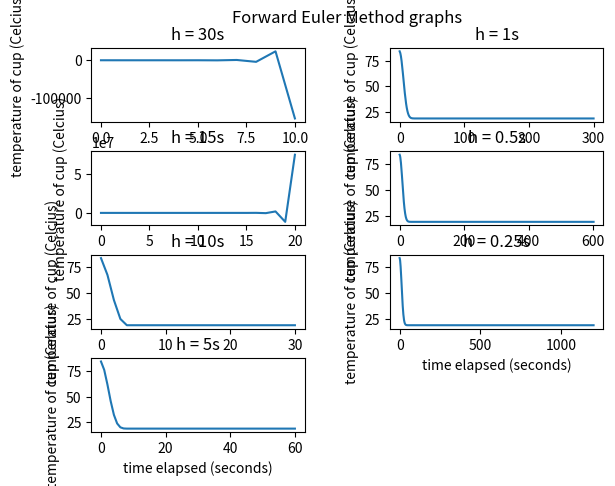

Source code (Python):
# [redacted]

import numpy as np
import matplotlib.pyplot as plt

T_cup_start = 84 # celcius
T_room_start = 19 # celcius
r = 0.025

# Forward Euler equation
def forwardEulerEquation(cupTemp, roomTemp, h):
    result = cupTemp + (h * -(r) * (cupTemp - roomTemp))
    return result

def forwardEuler(cup_temps, h_values, g, l):
    prev_result = T_cup_start
    for h in h_values:
        prev_result = forwardEulerEquation(prev_result, T_room_start, h)
        cup_temps.append(prev_result)
    
    g.set_ylabel("temperature of cup (Celcius)")
    g.set_xlabel("time elapsed (seconds)")
    g.set_title(l)
    g.plot(cup_temps, "-")
    
        
def main():
    fig,ax = plt.subplots(4, 2)
    fig.delaxes(ax[3, 1])
    
    fig.suptitle("Forward Euler Method graphs")
    
    # GRAPH 1
    cup_temps = []
    h_values = np.arange(0, 301, 30) # create h values
    print(h_values)
    forwardEuler(cup_temps, h_values, ax[0, 0], "h = 30s")
    
    # GRAPH 2
    cup_temps = []
    h_values = np.arange(0, 301, 15) # create h values
    forwardEuler(cup_temps, h_values, ax[1, 0], "h = 15s")
    
    # GRAPH 3
    cup_temps = []
    h_values = np.arange(0, 301, 10) # create h values
    forwardEuler(cup_temps, h_values, ax[2, 0], "h = 10s")
    
    # GRAPH 4
    cup_temps = []
    h_values = np.arange(0, 301, 5) # create h values
    forwardEuler(cup_temps, h_values, ax[3, 0], "h = 5s")
    
    # GRAPH 5
    cup_temps = []
    h_values = np.arange(0, 301, 1) # create h values
    forwardEuler(cup_temps, h_values, ax[0, 1], "h = 1s")
    
    # GRAPH 6
    cup_temps = []
    h_values = np.arange(0, 301, 0.5) # create h values
    forwardEuler(cup_temps, h_values, ax[1, 1], "h = 0.5s")
    
    # GRAPH 7
    cup_temps = []
    h_values = np.arange(0, 301, 0.25) # create h values
    forwardEuler(cup_temps, h_values, ax[2, 1], "h = 0.25s")
   
    # set the spacing between subplots
    plt.subplots_adjust(left=0.1,
                        bottom=0.1, 
                        right=0.9, 
                        top=0.9, 
                        wspace=0.4, 
                        hspace=0.4)
    plt.show()  

main()